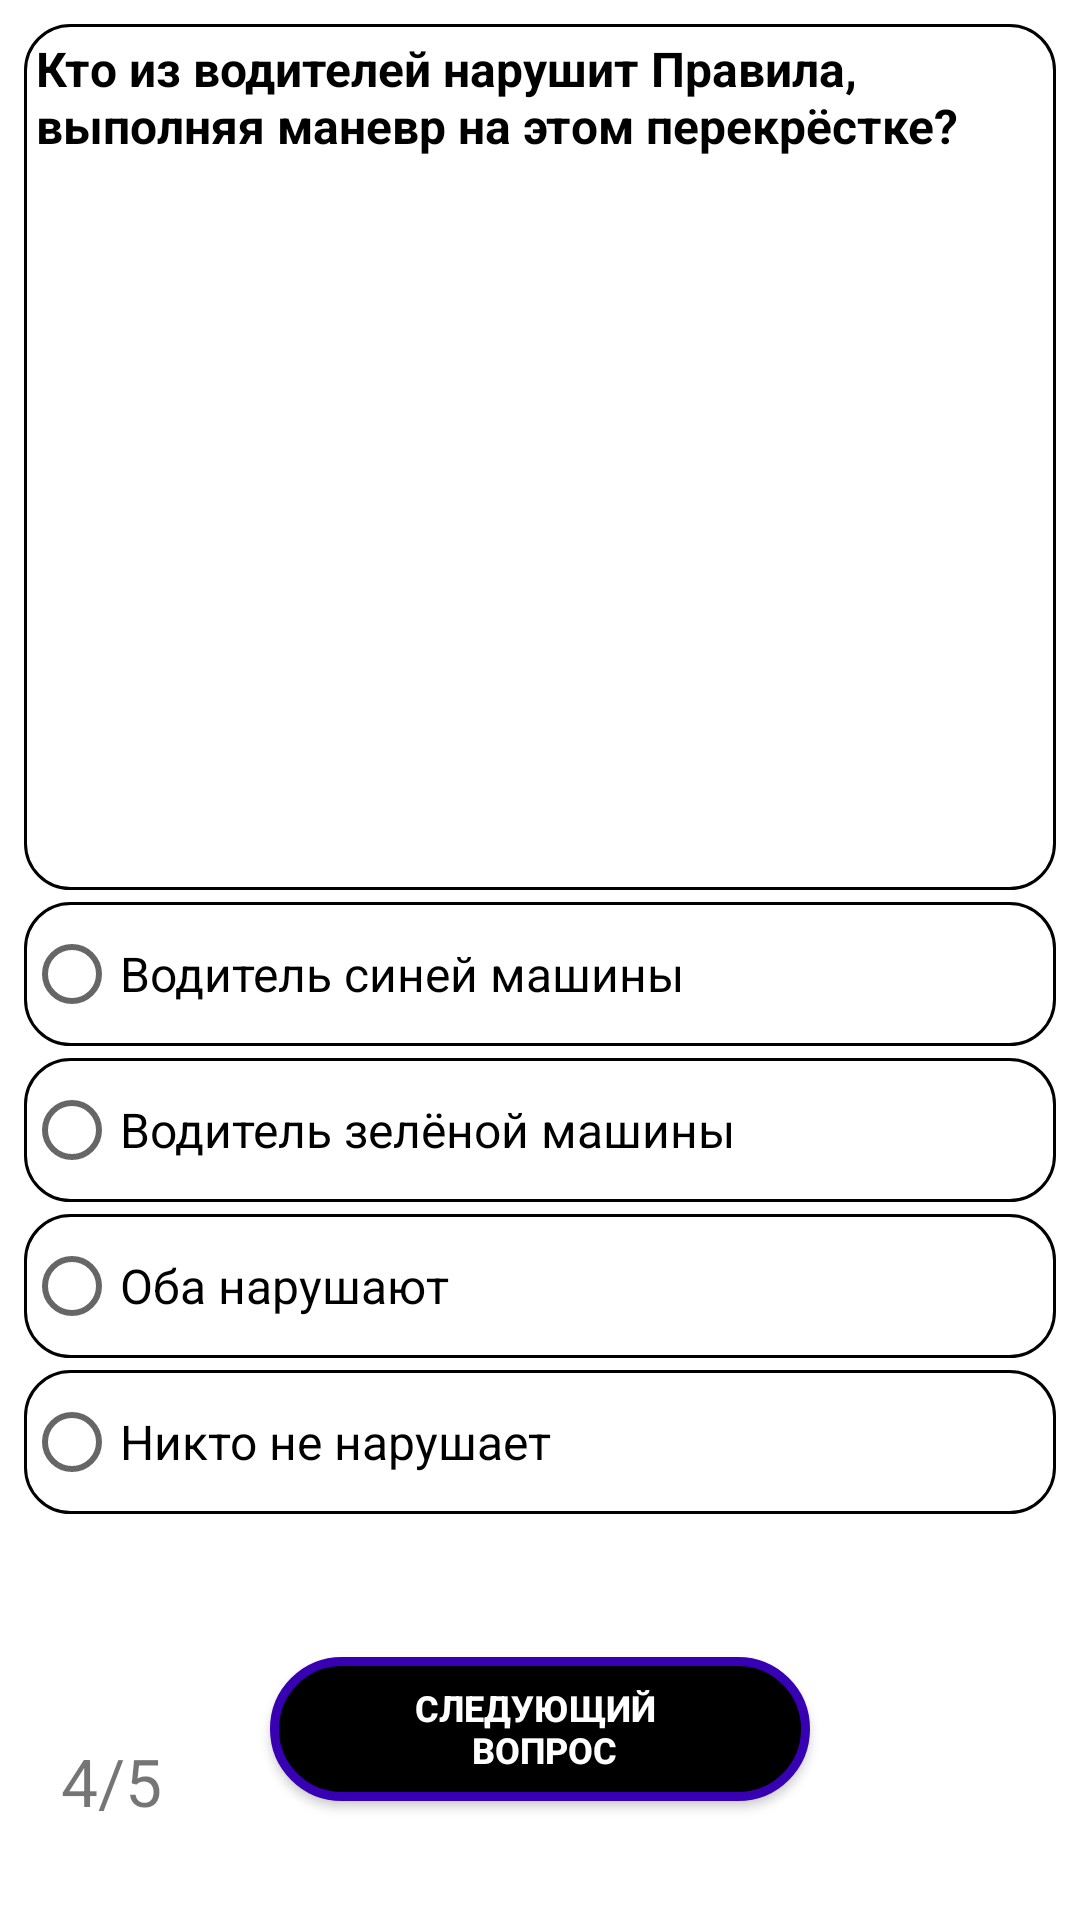

Reconstruct the res/layout file that produces this screen, plus the resources it refers to.
<!-- AndroidManifest.xml: application theme Theme.TrafficRules -->
<!-- res/layout/fragment_question4.xml -->
<?xml version="1.0" encoding="utf-8"?>
<androidx.constraintlayout.widget.ConstraintLayout
    xmlns:android="http://schemas.android.com/apk/res/android"
    xmlns:tools="http://schemas.android.com/tools"
    xmlns:app="http://schemas.android.com/apk/res-auto"
    android:layout_width="match_parent"
    android:layout_height="match_parent"
    android:padding="8dp"
    tools:context=".Question4">

    <androidx.appcompat.widget.LinearLayoutCompat
        android:id="@+id/linearLayoutCompat"
        android:layout_width="match_parent"
        android:layout_height="wrap_content"
        android:background="@drawable/rectangle_layout"
        android:orientation="vertical"
        app:layout_constraintBottom_toTopOf="@+id/linearLayoutCompat2"
        app:layout_constraintEnd_toEndOf="parent"
        app:layout_constraintHorizontal_bias="0.5"
        app:layout_constraintStart_toStartOf="parent"
        app:layout_constraintTop_toTopOf="parent">

        <TextView
            android:id="@+id/q3TextView"
            android:layout_width="wrap_content"
            android:layout_height="wrap_content"
            android:gravity="fill_horizontal"
            android:padding="4dp"
            android:text="@string/q4"
            android:textColor="?attr/colorOnSecondary"
            android:textSize="16sp"
            android:textStyle="bold" />

        <ImageView
            android:layout_width="wrap_content"
            android:layout_height="240dp"
            android:padding="4dp"
            android:src="@drawable/picture_4"
            android:contentDescription="@string/image3_content_description" />
    </androidx.appcompat.widget.LinearLayoutCompat>

    <androidx.appcompat.widget.LinearLayoutCompat
        android:id="@+id/linearLayoutCompat2"
        android:layout_width="match_parent"
        android:layout_height="wrap_content"
        android:orientation="vertical"
        android:paddingTop="4dp"
        app:layout_constraintEnd_toEndOf="parent"
        app:layout_constraintHorizontal_bias="0.5"
        app:layout_constraintStart_toStartOf="parent"
        app:layout_constraintTop_toBottomOf="@id/linearLayoutCompat"
        tools:layout_editor_absoluteY="305dp">

        <RadioGroup
            android:id="@+id/radioGroup3"
            android:layout_width="match_parent"
            android:layout_height="wrap_content">

            <RadioButton
                android:id="@+id/radioButton1"
                android:layout_width="match_parent"
                android:layout_height="wrap_content"
                android:layout_marginBottom="4dp"
                android:background="@drawable/rectangle_layout"
                android:text="@string/q4a1"
                android:textSize="16sp" />

            <RadioButton
                android:id="@+id/radioButton2"
                android:layout_width="match_parent"
                android:layout_height="wrap_content"
                android:layout_marginBottom="4dp"
                android:background="@drawable/rectangle_layout"
                android:text="@string/q4a2"
                android:textSize="16sp" />

            <RadioButton
                android:id="@+id/radioButton3"
                android:layout_width="match_parent"
                android:layout_height="wrap_content"
                android:layout_marginBottom="4dp"
                android:background="@drawable/rectangle_layout"
                android:text="@string/q4a3"
                android:textSize="16sp" />

            <RadioButton
                android:id="@+id/radioButton4"
                android:layout_width="match_parent"
                android:layout_height="wrap_content"
                android:background="@drawable/rectangle_layout"
                android:text="@string/q4a4"
                android:textSize="16sp" />
        </RadioGroup>
    </androidx.appcompat.widget.LinearLayoutCompat>

    <Button

        android:id="@+id/button"
        android:layout_width="180dp"
        android:layout_height="wrap_content"
        android:background="@drawable/button_selector"
        android:text="@string/button_text"
        android:layout_marginTop="16dp"
        android:textColor="?attr/colorOnPrimary"
        android:textSize="12sp"
        android:textStyle="bold"
        app:cornerRadius="18dp"
        app:layout_constraintBottom_toBottomOf="parent"
        app:layout_constraintEnd_toEndOf="parent"
        app:layout_constraintHorizontal_bias="0.5"
        app:layout_constraintStart_toStartOf="parent"
        app:layout_constraintTop_toBottomOf="@+id/linearLayoutCompat2" />

    <TextView
        android:id="@+id/textView"
        android:layout_width="wrap_content"
        android:layout_height="wrap_content"
        android:text="@string/q4_progress"
        android:textSize="22sp"
        app:layout_constraintBottom_toBottomOf="parent"
        app:layout_constraintEnd_toEndOf="parent"
        app:layout_constraintHorizontal_bias="0.04"
        app:layout_constraintStart_toStartOf="parent"
        app:layout_constraintTop_toTopOf="parent"
        app:layout_constraintVertical_bias="0.96" />

</androidx.constraintlayout.widget.ConstraintLayout>
<!-- resources referenced by this layout -->
<resources>
  <!-- drawable button_selector (drawable) -->
  <?xml version="1.0" encoding="utf-8"?>
  <selector xmlns:android="http://schemas.android.com/apk/res/android">
      <item android:state_enabled="true"
          android:drawable="@drawable/rectangle_enabled_button" />
  
      <item android:state_enabled="false"
          android:drawable="@drawable/rectangle_disabled_button" />
  </selector>
  <!-- drawable rectangle_layout (drawable) -->
  <?xml version="1.0" encoding="utf-8"?>
  <selector xmlns:android="http://schemas.android.com/apk/res/android">
      <item>
          <shape android:shape="rectangle">
              <stroke
                  android:width="1dp"
                  android:color="?attr/colorOnSecondary" />
              <corners android:radius="15dp"></corners>
          </shape>
      </item>
  </selector>
  <string name="button_text">Следующий \n вопрос</string>
  <string name="image3_content_description">image3</string>
  <string name="q4">Кто из водителей нарушит Правила, выполняя маневр на этом перекрёстке?</string>
  <string name="q4_progress">4/5</string>
  <string name="q4a1">Водитель синей машины</string>
  <string name="q4a2">Водитель зелёной машины</string>
  <string name="q4a3">Оба нарушают</string>
  <string name="q4a4">Никто не нарушает</string>
  <style name="Theme.TrafficRules" parent="Theme.MaterialComponents.DayNight.DarkActionBar">
          
          <item name="colorPrimary">@color/purple_500</item>
          <item name="colorPrimaryVariant">@color/purple_700</item>
          <item name="colorOnPrimary">@color/white</item>
          
          <item name="colorSecondary">@color/teal_200</item>
          <item name="colorSecondaryVariant">@color/teal_700</item>
          <item name="colorOnSecondary">@color/black</item>
          
          <item name="android:statusBarColor">?attr/colorPrimaryVariant</item>
          
      </style>
  <!-- drawable rectangle_enabled_button (drawable) -->
  <?xml version="1.0" encoding="utf-8"?>
  <shape
      xmlns:android="http://schemas.android.com/apk/res/android"
      android:shape="rectangle">
      <stroke
          android:color="@color/purple_700"
          android:width="3dp" />
  
      <corners android:radius="25dp" />
      <solid
          android:color="?attr/colorOnSecondary"/>
  </shape>
  <!-- drawable rectangle_disabled_button (drawable) -->
  <?xml version="1.0" encoding="utf-8"?>
  <shape
      xmlns:android="http://schemas.android.com/apk/res/android"
      android:shape="rectangle">
      <stroke
          android:color="@color/purple_700"
          android:width="3dp" />
  
      <corners android:radius="25dp" />
      <solid
          android:color="#4A4646"/>
  </shape>
  <!-- not gathered from this repository: default colours our renderer supplied (Android Studio template values) -->
  <color name="purple_500">#FF6200EE</color>
  <color name="purple_700">#FF3700B3</color>
  <color name="teal_200">#FF03DAC5</color>
  <color name="teal_700">#FF018786</color>
  <color name="black">#FF000000</color>
  <color name="white">#FFFFFFFF</color>
</resources>
